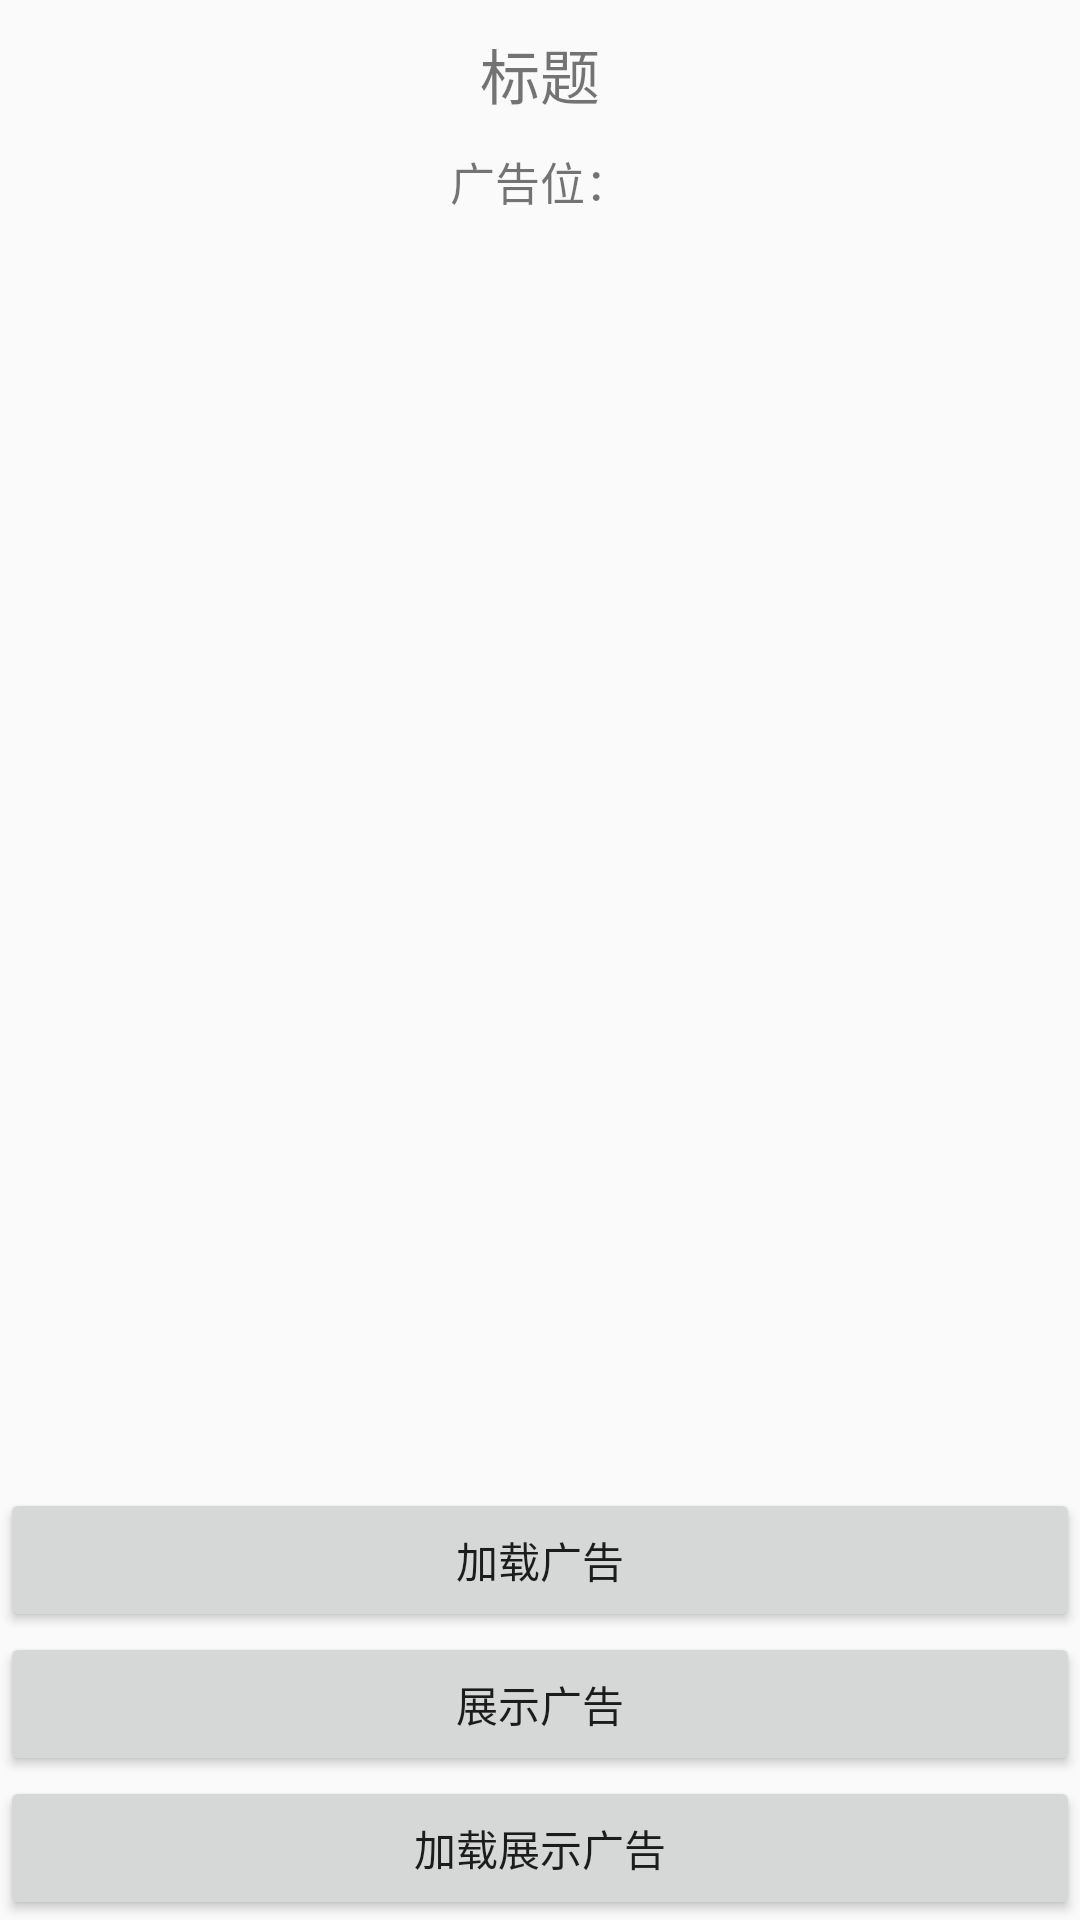

The Android layout XML behind this screen, and the referenced resources:
<!-- AndroidManifest.xml: application theme AppTheme -->
<!-- res/layout/activity_ad_model.xml -->
<?xml version="1.0" encoding="utf-8"?>
<android.support.constraint.ConstraintLayout xmlns:android="http://schemas.android.com/apk/res/android"
    xmlns:app="http://schemas.android.com/apk/res-auto"
    android:layout_width="match_parent"
    android:layout_height="match_parent">

    <TextView
        android:id="@+id/title"
        android:layout_width="wrap_content"
        android:layout_height="wrap_content"
        app:layout_constraintStart_toStartOf="parent"
        app:layout_constraintEnd_toEndOf="parent"
        app:layout_constraintTop_toTopOf="parent"
        android:text="标题"
        android:textSize="20sp"
        android:layout_marginTop="10dp"
        />

    <TextView
        android:id="@+id/potId"
        android:layout_width="wrap_content"
        android:layout_height="wrap_content"
        app:layout_constraintStart_toStartOf="parent"
        app:layout_constraintEnd_toEndOf="parent"
        app:layout_constraintTop_toBottomOf="@+id/title"
        android:text="广告位："
        android:textSize="15sp"
        android:layout_marginTop="10dp"/>

    <LinearLayout
        android:id="@+id/show_area"
        android:layout_width="wrap_content"
        android:layout_height="wrap_content"
        app:layout_constraintStart_toStartOf="parent"
        app:layout_constraintEnd_toEndOf="parent"
        app:layout_constraintTop_toBottomOf="@+id/potId"
        android:layout_marginTop="10dp"
        android:gravity="center_vertical">

        <RelativeLayout
            android:id="@+id/banner_layout"
            android:layout_width="match_parent"
            android:layout_height="wrap_content"
            android:orientation="vertical">

        </RelativeLayout>


    </LinearLayout>

    <LinearLayout
        android:layout_width="match_parent"
        android:layout_height="wrap_content"
        android:orientation="vertical"
        app:layout_constraintBottom_toBottomOf="parent">

        <Button
            android:layout_width="match_parent"
            android:layout_height="wrap_content"
            android:onClick="loadOnlyAd"
            android:text="加载广告" />

        <Button
            android:layout_width="match_parent"
            android:layout_height="wrap_content"
            android:onClick="showAd"
            android:text="展示广告" />

        <Button
            android:layout_width="match_parent"
            android:layout_height="wrap_content"
            android:onClick="loadAndShowAd"
            android:text="加载展示广告" />
    </LinearLayout>
</android.support.constraint.ConstraintLayout>
<!-- resources referenced by this layout -->
<resources>
  <style name="AppTheme" parent="Theme.AppCompat.Light.NoActionBar">
          
      </style>
</resources>
